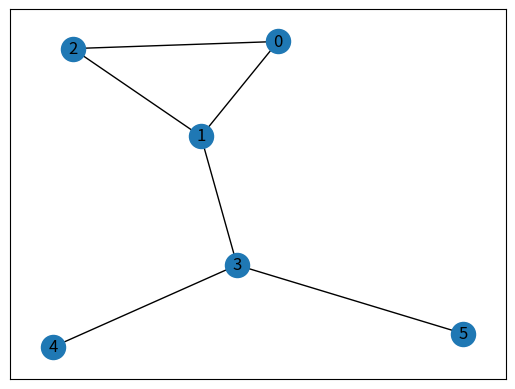

Source code (Python):

import networkx as nx
import matplotlib.pyplot as plt

class GraphVisualization: 


  def __init__(self):

   self.visual = []

  def addEdge(self, a, b):
   temp = [a, b]
   self.visual.append(temp)

  def visualize(self):
   G = nx.Graph()
   G.add_edges_from(self.visual)
   nx.draw_networkx(G)

plt.show()
# Driver code
G= GraphVisualization()
G.addEdge(0, 2)
G.addEdge(1, 2)
G.addEdge(1, 3)
G.addEdge(5, 3)
G.addEdge(3, 4)
G.addEdge(1, 0)
G.visualize()
